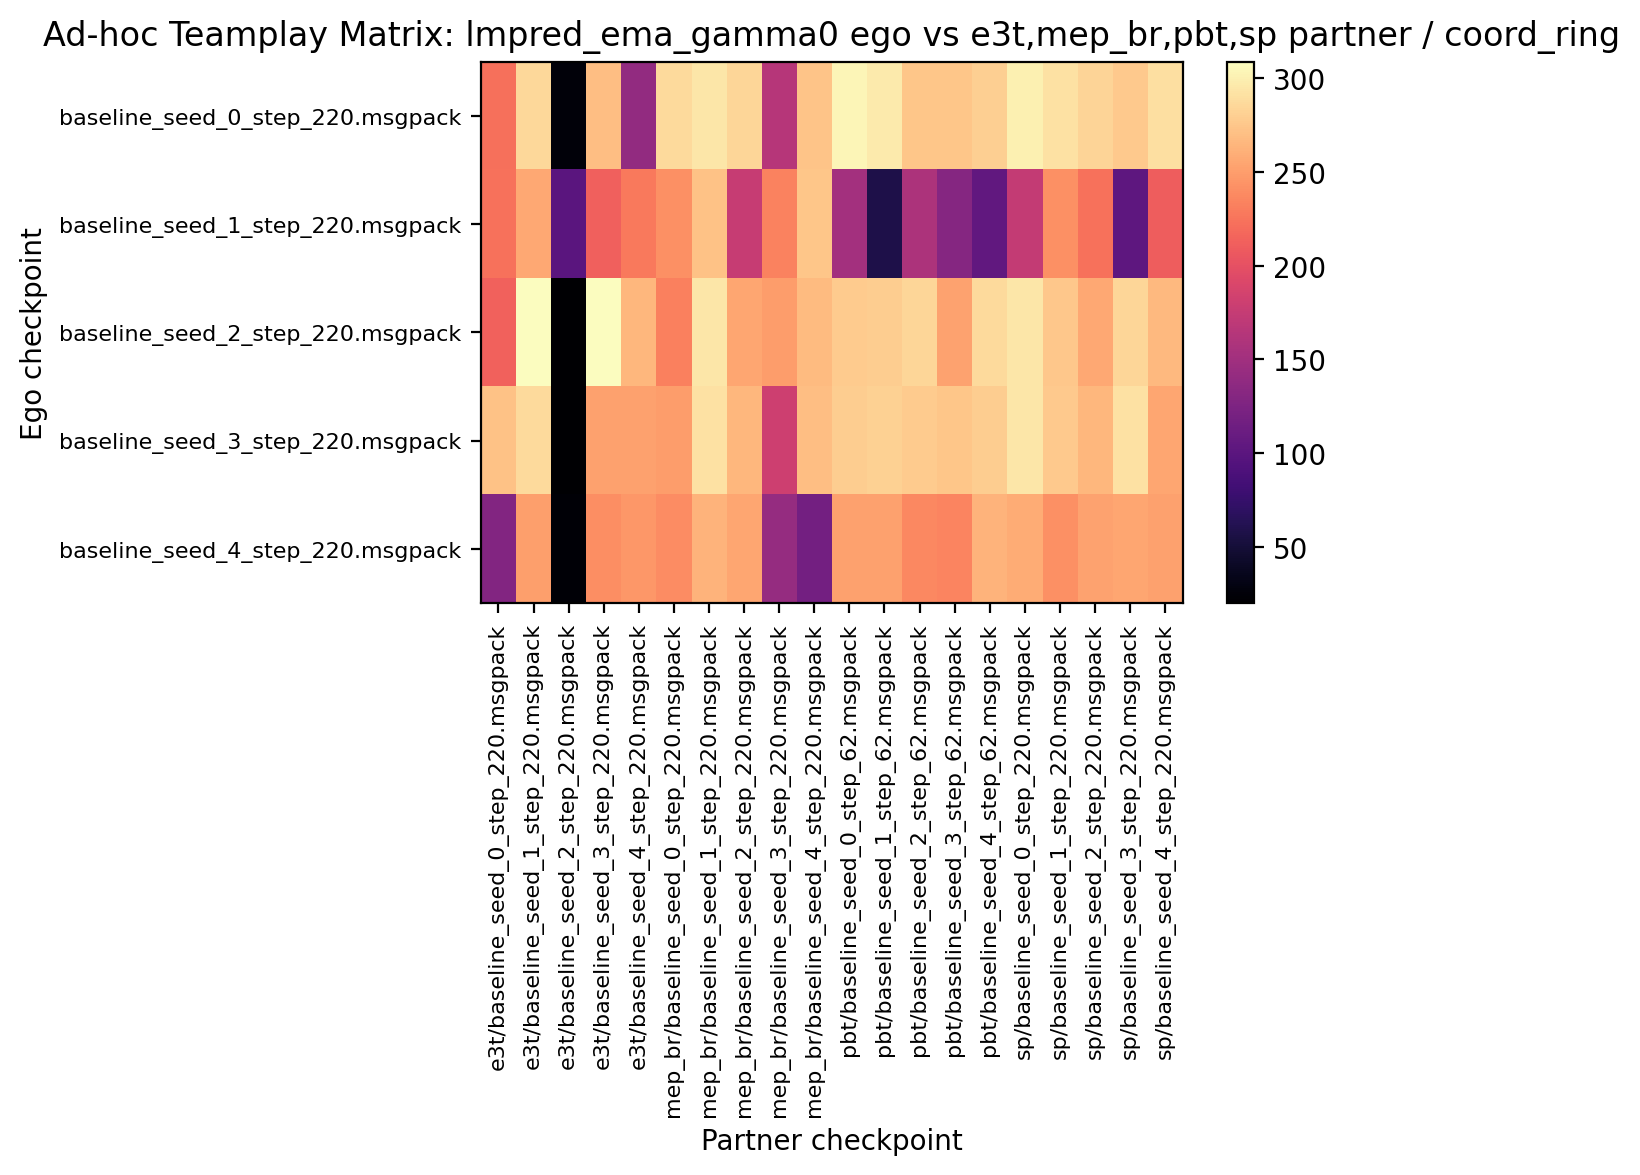

Values plotted in this chart, from the file beside it:
222.031250, 285.156250, 24.843750, 270.156250, 139.687500, 287.031250, 294.375000, 284.843750, 165.000000, 273.281250, 303.593750, 296.406250, 274.218750, 274.062500, 280.468750, 300.468750, 290.781250, 282.968750, 276.562500, 290.625000
223.9, 256.7, 100, 212.8, 228.3, 241.7, 272.7, 175.9, 233.8, 274.5, 152, 58.28, 158.4, 131.4, 105.2, 174.1, 241.7, 223.6, 103.3, 210.6
213.3, 308.8, 20.31, 308.3, 265.3, 232.8, 294.2, 255.2, 249.2, 267.7, 277.3, 278.8, 284.4, 253.4, 286.9, 294.8, 275.9, 256.4, 284.1, 267
271.7, 287, 20.16, 251.6, 251.7, 249.7, 291.6, 265.3, 180.5, 269.5, 278.4, 280.6, 277.2, 274.8, 278.4, 295, 276.6, 265, 290.9, 255.6
128.6, 250.9, 22.66, 240.2, 246.2, 239.7, 263.4, 254.8, 142.7, 117.3, 252, 251.6, 236.9, 235.2, 263, 258.6, 241.9, 252.7, 254.7, 251.4
